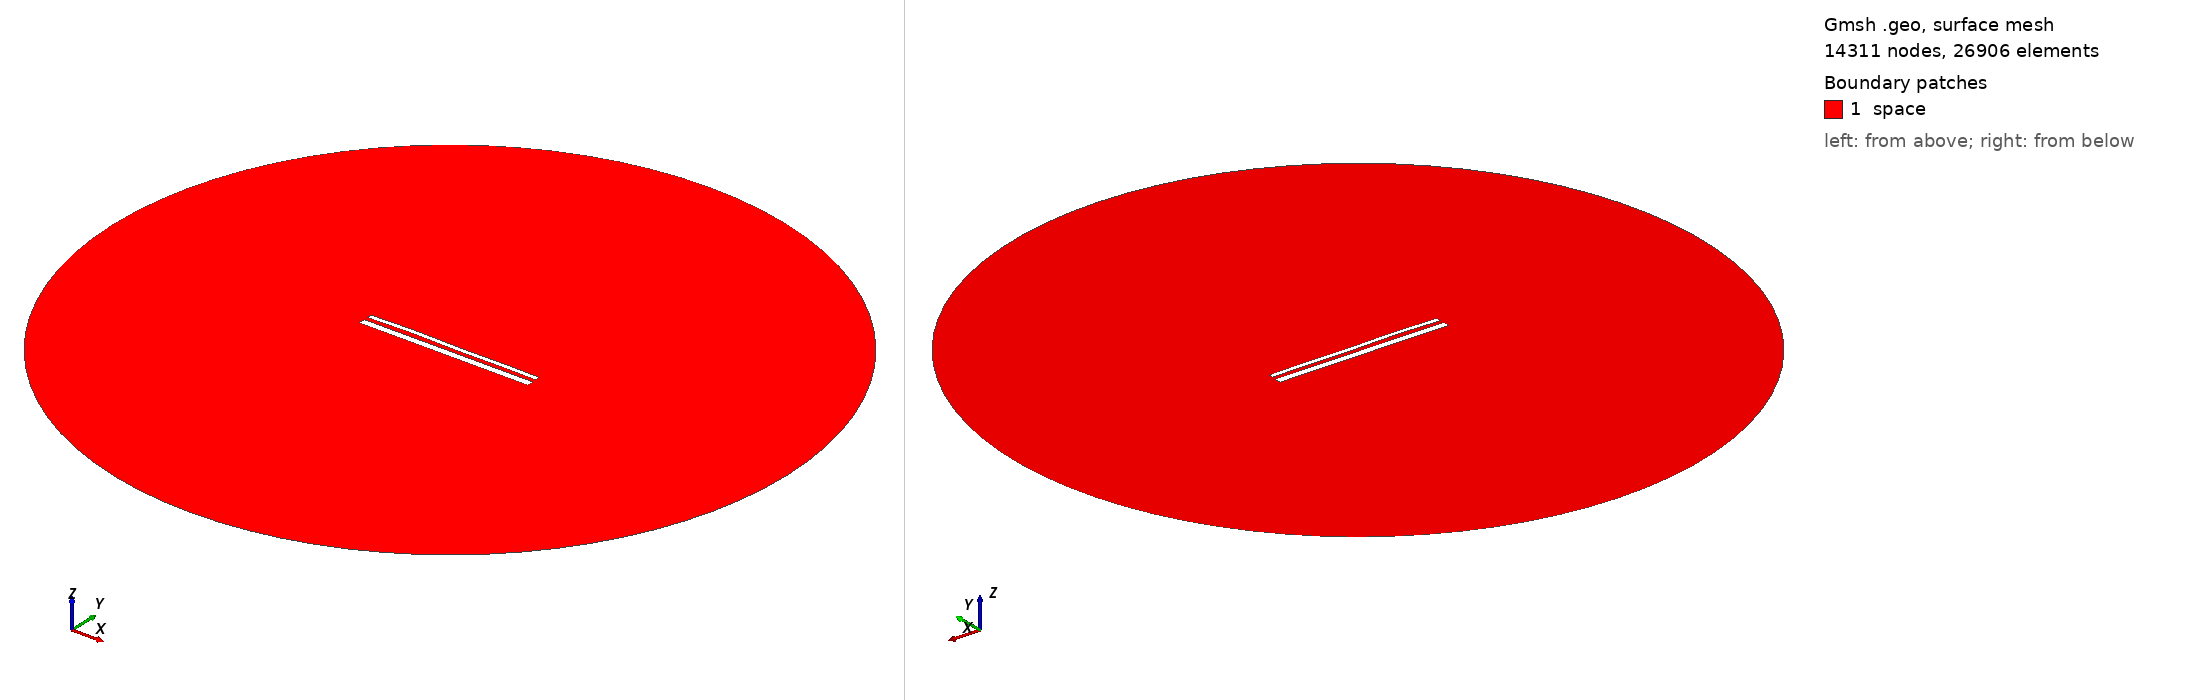

Gmsh geometry script, surface-meshed: 14311 nodes, 26906 surface elements. Boundary patches (legend numbers): 1 space. Left view from above one corner, right view from below the opposite corner. Legend entries are the model's physical surfaces. The drawing asked Gmsh for element sizes between 1% and 20% of the model's largest extent; the script's own settings can give other sizes.

=== 14250.geo (drawn) ===
//---------------------------------------
// Geometry kernel
//---------------------------------------

SetFactory("OpenCASCADE");



//---------------------------------------
// Parameters of the geometry
//---------------------------------------

// Overetch of the upper plate
overetch = 0.5;

// Distance between the plates
distance = 2.0;

// Discretization over the x axis (for the deformation)
nx = 50; 

// Length of the plate
L = 100 - overetch; 

// Number of modes
n = 4; 

// 1st mode coefficient
coeff(1) = 0.07499999999999998;
beta(1) = 0.596864 * 3.1415926535 / L;

// 2nd mode coefficient
coeff(2) = 0.15;
beta(2) = 1.49418 * 3.1415926535 / L;

// 3rd mode coefficient
coeff(3) = 0.15;
beta(3) = 2.50025 * 3.1415926535 / L;

// 4th mode coefficient
coeff(4) = 0.15;
beta(4) = 3.49999 * 3.1415926535 / L;



//---------------------------------------
// Upper plate (deformed rectangle)
//---------------------------------------

// Coordiantes of the upper plate
xmin = -50;
xmax = 50 - overetch;

// Height of the upper plate
yheight = 4 - 2 * overetch;

// Indexes of the points
UpperID[] = {};
LowerID[] = {};
LeftID[] = {};
RightID[] = {};

// Point index
p = 1;

// Horizontal edges
For i In {1:nx}
    x = xmin + (i-1)*(xmax - xmin)/(nx-1);

    y_bottom = distance / 2 + overetch;
    For j In {1:n}
        C = (Cosh(beta(j)*L) + Cos(beta(j)*L)) / (Sinh(beta(j)*L) + Sin(beta(j)*L));
        y_bottom  = y_bottom + coeff(j) * (Cosh(beta(j)*(x+50)) - Cos(beta(j)*(x+50)) - C * (Sinh(beta(j)*(x+50)) - Sin(beta(j)*(x+50))));
    EndFor

    y_top = y_bottom + yheight;

    Point(p) = {x, y_top, 0, 1.0};
    UpperID[i] = p;
    p = p + 1;

    Point(p) = {x, y_bottom, 0, 1.0};
    LowerID[i] = p;
    p = p + 1;
EndFor

// Create point lists
UpperPts[] = {}; LowerPts[] = {};
For i In {1:nx}
  UpperPts[] += {UpperID[i]};
  LowerPts[] += {LowerID[i]};
EndFor

// Build splines
Spline(1) = {UpperPts[]};
Spline(2) = {LowerPts[]};
Line(3) = {LowerPts[nx-1], UpperPts[nx-1]};
Line(4) = {LowerPts[0], UpperPts[0]};

// Build the plane surface
Curve Loop(1) = {2, 3, -1, -4};
Plane Surface(1) = {1};



//---------------------------------------
// Lower plate (rectangle)
//---------------------------------------

// Vertices
Point(1001) = {-50, -1, 0, 1.0};
Point(1002) = { 50, -1, 0, 1.0};
Point(1003) = { 50,  -5, 0, 1.0};
Point(1004) = {-50,  -5, 0, 1.0};

// Edges
Line(5) = {1001, 1002};
Line(6) = {1002, 1003};
Line(7) = {1003, 1004};
Line(8) = {1004, 1001};

// Plane surface
Line Loop(2) = {5, 6, 7, 8};
Plane Surface(2) = {2}; 



//---------------------------------------
// Outer (fictious) boundary
//---------------------------------------

// Points
Point(1005) = {0, 0, 0};       // Center
Point(1006) = {200, 0, 0};     // Start point
Point(1007) = {0, 200, 0};     // 90 degrees
Point(1008) = {-200, 0, 0};    // 180 degrees
Point(1009) = {0, -200, 0};    // 270 degrees

// Circle arcs (each needs start, center, end)
Circle(9) = {1006, 1005, 1007};
Circle(10) = {1007, 1005, 1008};
Circle(11) = {1008, 1005, 1009};
Circle(12) = {1009, 1005, 1006};

// Plane surface for the entire domain
Curve Loop(3) = {9, 10, 11, 12};
Surface(3) = {3};

// Subtract the plates from the whole domain to obtain the actual domain where we want to solve the equations
BooleanDifference{ Surface{3}; Delete; }{ Surface{1}; Surface{2}; Delete; }




//---------------------------------------
// Transfinite Lines/Curves
//---------------------------------------

// Set the number of points on the boundaries
r = 7;

// Plates
Transfinite Curve {1, 2} = 50*r Using Progression 1;
Transfinite Curve {3, 4} = 2*r Using Progression 1;
Transfinite Line {5, 7} = 50*r Using Progression 1;
Transfinite Line {6, 8} = 2*r Using Progression 1;

// Outer boundary
Transfinite Line {9, 10, 11, 12} = 20 Using Progression 1;



//---------------------------------------
// Physical groups
//---------------------------------------                

// Physical curves (boundaries)
Physical Line("force_segment", 10) = {2};
Physical Line("upper_plate", 11) = {1, 3, 4};
Physical Line("lower_plate", 12) = {5, 6, 7, 8};
Physical Line("boundary", 20) = {9, 10, 11, 12};

// Physical Surfaces
Physical Surface("space", 30) = {3};



//---------------------------------------
// 6. Generate the Mesh
//---------------------------------------

// 2D mesh generation
Mesh 2;
